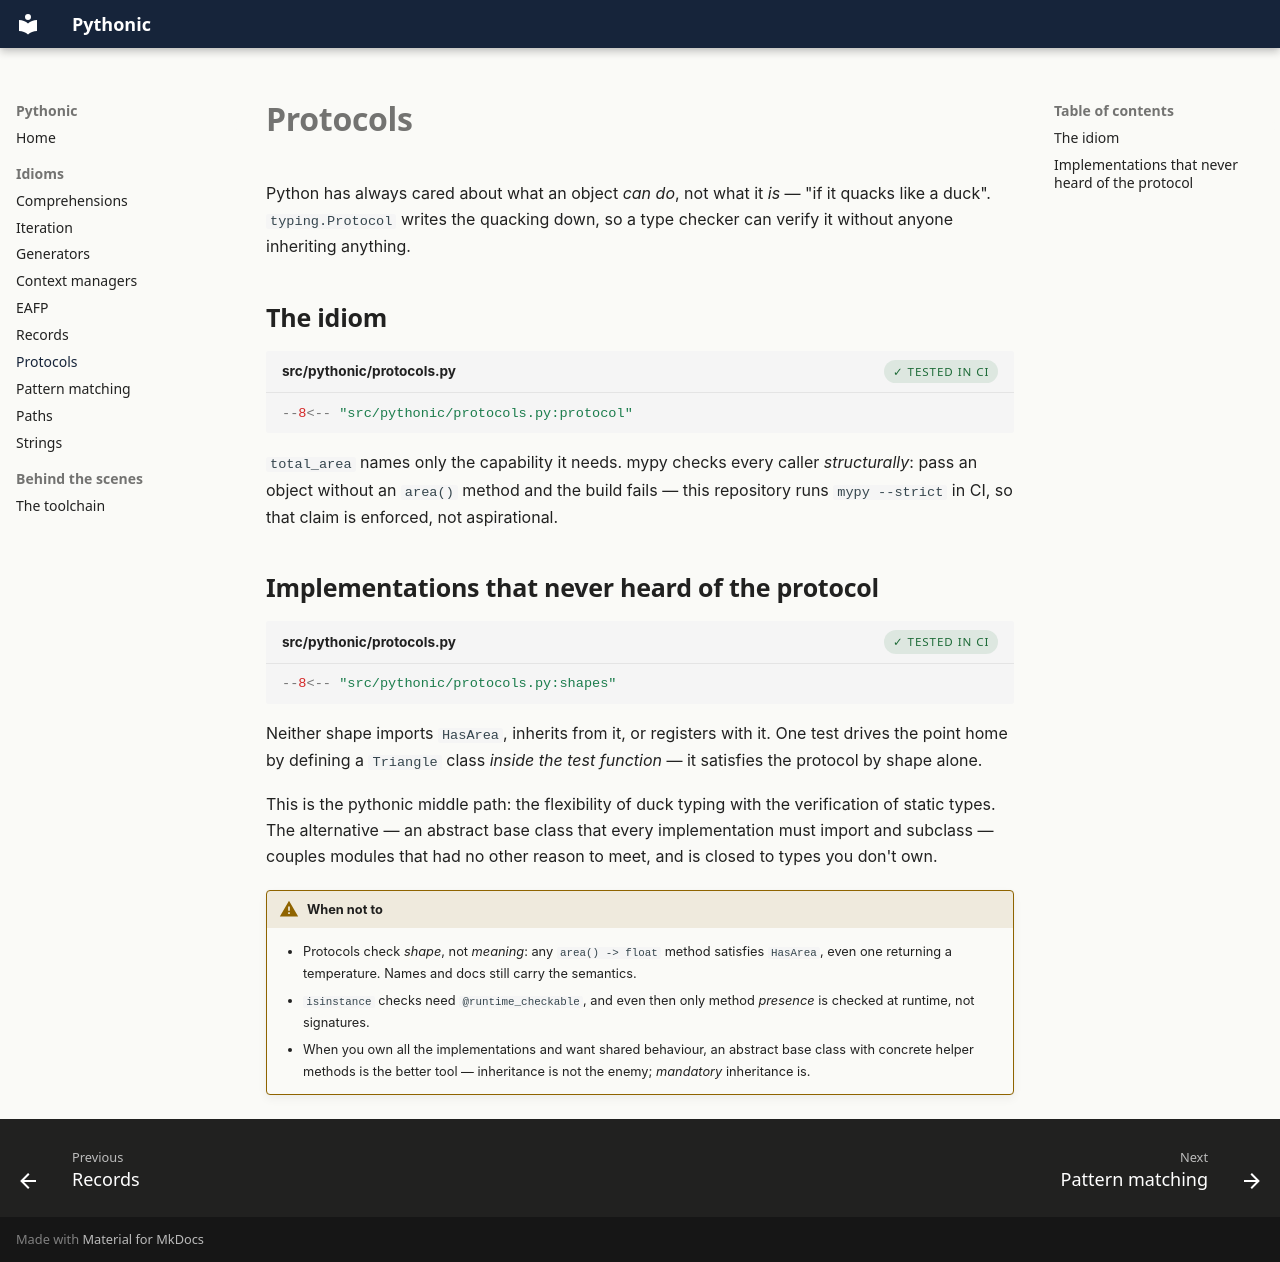

repository: williajm/pythonic · page: protocols/index.html · generator: mkdocs

# Protocols

Python has always cared about what an object *can do*, not what it *is* —
"if it quacks like a duck". `typing.Protocol` writes the quacking down, so
a type checker can verify it without anyone inheriting anything.

## The idiom

```python title="src/pythonic/protocols.py"
--8<-- "src/pythonic/protocols.py:protocol"
```

`total_area` names only the capability it needs. mypy checks every caller
*structurally*: pass an object without an `area()` method and the build
fails — this repository runs `mypy --strict` in CI, so that claim is
enforced, not aspirational.

## Implementations that never heard of the protocol

```python title="src/pythonic/protocols.py"
--8<-- "src/pythonic/protocols.py:shapes"
```

Neither shape imports `HasArea`, inherits from it, or registers with it.
One test drives the point home by defining a `Triangle` class *inside the
test function* — it satisfies the protocol by shape alone.

This is the pythonic middle path: the flexibility of duck typing with the
verification of static types. The alternative — an abstract base class
that every implementation must import and subclass — couples modules that
had no other reason to meet, and is closed to types you don't own.

!!! warning "When not to"
    - Protocols check *shape*, not *meaning*: any `area() -> float` method
      satisfies `HasArea`, even one returning a temperature. Names and
      docs still carry the semantics.
    - `isinstance` checks need `@runtime_checkable`, and even then only
      method *presence* is checked at runtime, not signatures.
    - When you own all the implementations and want shared behaviour, an
      abstract base class with concrete helper methods is the better tool
      — inheritance is not the enemy; *mandatory* inheritance is.
